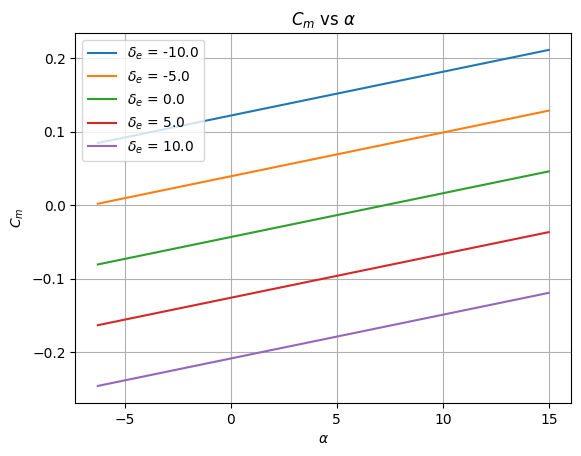
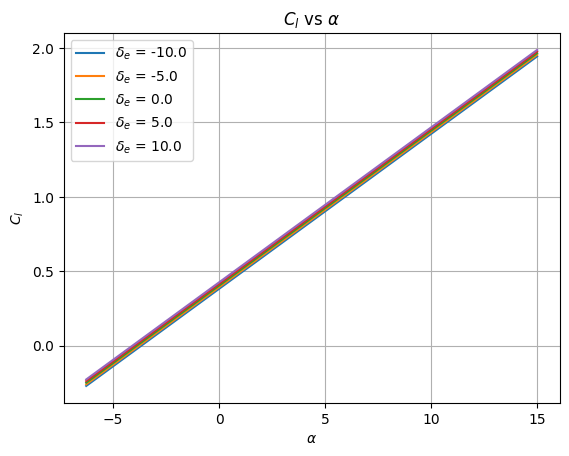
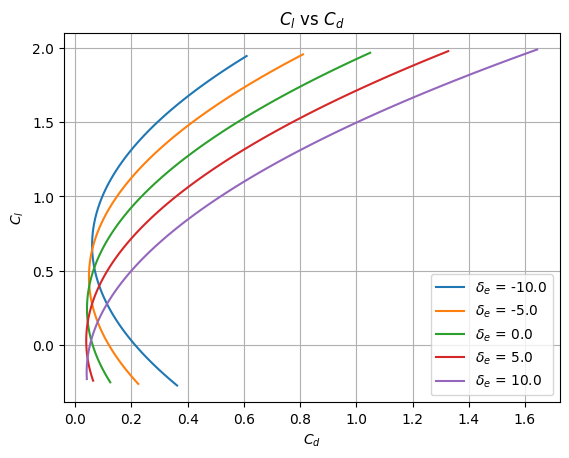

The matplotlib source for these figures, in order:
import numpy as np
import matplotlib.pyplot as plt
import pandas as pd

class super_cub():
    def __init__(self, filename):
        #Wing Parameters
        self.bw = 2.28; self.cw = 0.25; self.Sw = self.bw*self.cw
        self.a2dw = 0.1; self.alpha_0w = -4
        self.ew = 0.9; self.ARw = self.bw**2/self.Sw
        self.a3dw = self.a2dw/(1+(self.a2dw)/(np.pi*self.ew*self.ARw))
       
        self.cd0w = 0.007; self.rw = 0.002; self.Cmw = -0.1

        #Tail Parameters
        self.bt = 0.2; self.ct = 0.1; self.ce = 0.4*self.ct; self.lt = 1.9
        self.tt = 0.00635; self.St = self.bt*self.ct; self.ARt = self.bt**2/self.St
        self.ih = 0.; self.et = 0.99
        self.a2dt = 0.1; self.alpha_0t = -4 #Ref: http://brennen.caltech.edu/fluidbook/externalflows/lift/flatplateairfoil.pdf
        self.epsilon0 = 0; self.tau_e = 0.7 #Ref: NACA Report 824, 1945, cf/ct = 0.4
        self.a3dt = self.a2dt/(1+(self.a2dt)/(np.pi*self.et*self.ARt))
        self.cd0t = 0.007; self.rt = 0.002

        #Fuselage Parameters
        self.Swetf = 2.544; self.Vf =0.062831
        self.df = 0.2; self.lf = 2

        #Vertical Tail Parameters
        self.Swetv = 0.0395/2
        
    def get_nh(self, alpha_deg):
        if alpha_deg<15:
            return 0.9
        else: 
            return 0.9-0.035*(alpha_deg-15)

    def get_fuselage_Cd(self, Re_c):
        """
        Returns the fuselage drag coefficient given the Reynolds number and the altitude.
        """
        
        if Re_c<1e5:
            return (1.328/Re_c**0.5)*(1+(self.df/self.lf)**1.5)+0.11*(self.df/self.lf)
        else:
            return (0.074/Re_c**0.2)*(1+ 1.5*(self.df/self.lf)**1.5 +  7*(self.df/self.lf)**3)

        
    def get_vertical_tail_Cd(self, Re_c):
        """
        Returns the vertical tail drag coefficient given the angle of attack (degrees).
        """
        if Re_c<1e6:
            return 1e-3 
        else:
            return 5e-3

    def get_coefficients(self, alpha_deg, del_e_deg, Re_c, h):
        """
        Returns the whole aircraft CL, CD, Cm, given the angle of attack (degrees), elevator deflection (degrees), Reynolds number, and center of gravity location(Xcg/c).
        """
        Clw = self.a3dw*(alpha_deg-self.alpha_0w)
        Clt = self.a3dt*(alpha_deg+ (2*Clw/(np.pi*self.ew*self.ARw))*(180/np.pi) +0.7*del_e_deg)
        Cl = Clw + self.get_nh(alpha_deg)*Clt*(self.St/self.Sw)
    
        Cdw = self.cd0w + (self.rw + 1/(np.pi*self.ARw*self.ew))*Clw**2
        Cdt = self.cd0t + (self.rt + 1/(np.pi*self.ARt*self.et))*Clt**2
        Cd = Cdw + Cdt\
            +self.get_fuselage_Cd(Re_c)*self.Swetf/self.Sw 
            # +self.get_vertical_tail_Cd(Re_c)*(self.Swetv/self.Sw)
        Cm = self.Cmw + (2*self.Vf*np.pi/180)*alpha_deg/(self.Sw*self.cw) \
            +self.a3dw*(alpha_deg-self.alpha_0w)*(h-0.25) \
            -self.lt*self.get_nh(alpha_deg)*self.a3dt*(alpha_deg + 2*Clw/(np.pi*self.et*self.ARt)+0.7*del_e_deg)*self.St/(self.Sw*self.cw)

        return Cm, Cl, Cd
    
if __name__ == "__main__":
    #Test
    alphas = np.linspace(-6.27, 15, 100)
    del_e = np.linspace(-10, 10, 5)
    Re_c = 500000
    airplane = super_cub('xf-n2415-il-500000.csv')

    Cms = np.zeros((len(del_e), len(alphas)))
    Cls = np.zeros((len(del_e), len(alphas)))
    Cds = np.zeros((len(del_e), len(alphas)))

    for i in range(len(del_e)):
        for j in range(len(alphas)):
            Cms[i,j] = airplane.get_coefficients(alphas[j], del_e[i], Re_c, 0.4)[0]
            Cls[i,j] = airplane.get_coefficients(alphas[j], del_e[i], Re_c, 0.4)[1]
            Cds[i,j] = airplane.get_coefficients(alphas[j], del_e[i], Re_c, 0.4)[2]
        
    plt.style.use('default')   # Set the aesthetic style of the plots

    # Define the del_e values
    del_e_values = np.linspace(-10, 10, 5)

    fig = plt.figure()
    # Plot Cm vs alphas for each del_e value
    for i, del_e in enumerate(del_e_values):
        plt.plot(alphas, Cms[i], label=f"$\delta_e$ = {del_e}")
        
    # Set the plot title and labels
    plt.title("$C_m$ vs $\\alpha$")
    plt.xlabel("$\\alpha$")
    plt.ylabel("$C_m$")

    # Add a legend
    plt.legend()
    plt.grid(True)
    # Show the plot
    plt.savefig('Cm_vs_alpha.jpg', dpi=300)
    plt.show()

    fig = plt.figure()
    # Plot Cl vs alphas for each del_e value
    for i, del_e in enumerate(del_e_values):
        plt.plot(alphas, Cls[i], label=f"$\delta_e$ = {del_e}")
        
    # Set the plot title and labels
    plt.title("$C_l$ vs $\\alpha$")
    plt.xlabel("$\\alpha$")
    plt.ylabel("$C_l$")

    # Add a legend
    plt.legend()
    plt.grid(True)
    # Show the plot
    plt.savefig('Cl_vs_alpha.jpg', dpi=300)
    plt.show()

    fig = plt.figure()
    # Plot Cl vs Cd for each del_e value
    for i, del_e in enumerate(del_e_values):
        plt.plot(Cds[i], Cls[i], label=f"$\delta_e$ = {del_e}")
        
    # Set the plot title and labels
    plt.title("$C_l$ vs $C_d$")
    plt.xlabel("$C_d$")
    plt.ylabel("$C_l$")

    # Add a legend
    plt.legend()
    plt.grid(True)
    # Show the plot
    plt.savefig('Cl_vs_Cd.jpg', dpi=300)
    plt.show()